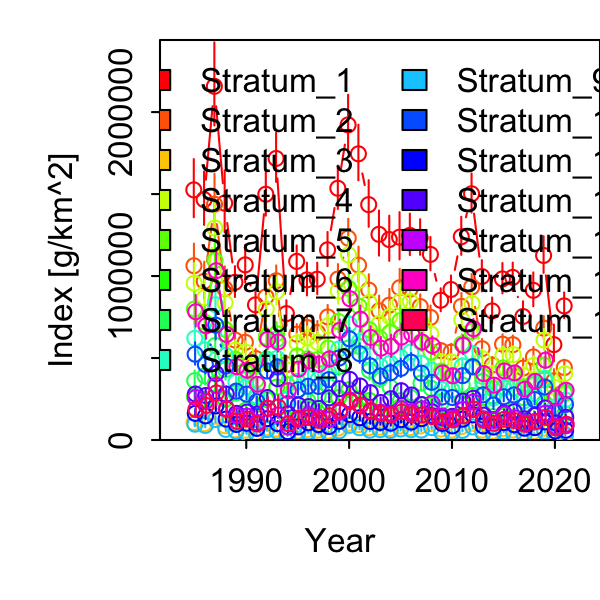

The table this chart was drawn from, first rows:
Category, Time, Stratum, Units, Estimate, Std. Error for Estimate, Std. Error for ln(Estimate)
1, 1985, Stratum_1, [g/km^2], 1525635, 177153, 0.1161
1, 1986, Stratum_1, [g/km^2], 1466167, 162846, 0.1111
1, 1987, Stratum_1, [g/km^2], 2157240, 252834, 0.1172
1, 1988, Stratum_1, [g/km^2], 1444573, 187740, 0.13
1, 1989, Stratum_1, [g/km^2], 961727, 94097, 0.09784
1, 1990, Stratum_1, [g/km^2], 1068289, 114927, 0.1076
1, 1991, Stratum_1, [g/km^2], 824277, 83664, 0.1015
1, 1992, Stratum_1, [g/km^2], 1499128, 136810, 0.09126
1, 1993, Stratum_1, [g/km^2], 1717157, 149342, 0.08697
1, 1994, Stratum_1, [g/km^2], 770774, 77472, 0.1005
1, 1995, Stratum_1, [g/km^2], 1089344, 93138, 0.0855
1, 1996, Stratum_1, [g/km^2], 976744, 99724, 0.1021
1, 1997, Stratum_1, [g/km^2], 980883, 96008, 0.09788
1, 1998, Stratum_1, [g/km^2], 1159977, 103877, 0.08955
1, 1999, Stratum_1, [g/km^2], 1535491, 132322, 0.08618
1, 2000, Stratum_1, [g/km^2], 1922059, 175451, 0.09128
1, 2001, Stratum_1, [g/km^2], 1745409, 169220, 0.09695
1, 2002, Stratum_1, [g/km^2], 1435529, 141719, 0.09872
1, 2003, Stratum_1, [g/km^2], 1254449, 137125, 0.1093
1, 2004, Stratum_1, [g/km^2], 1222789, 137501, 0.1124
1, 2005, Stratum_1, [g/km^2], 1237152, 143800, 0.1162
1, 2006, Stratum_1, [g/km^2], 1247881, 126574, 0.1014
1, 2007, Stratum_1, [g/km^2], 1233046, 108448, 0.08795
1, 2008, Stratum_1, [g/km^2], 1132138, 101286, 0.08946
1, 2009, Stratum_1, [g/km^2], 852411, 69895, 0.082
1, 2010, Stratum_1, [g/km^2], 918083, 81410, 0.08867
1, 2011, Stratum_1, [g/km^2], 1239830, 115793, 0.09339
1, 2012, Stratum_1, [g/km^2], 1501769, 119076, 0.07929
1, 2013, Stratum_1, [g/km^2], 997111, 95144, 0.09542
1, 2014, Stratum_1, [g/km^2], 787361, 77973, 0.09903
1, 2015, Stratum_1, [g/km^2], 982458, 92536, 0.09419
1, 2016, Stratum_1, [g/km^2], 991703, 86426, 0.08715
1, 2017, Stratum_1, [g/km^2], 753403, 87493, 0.1161
1, 2018, Stratum_1, [g/km^2], 913093, 103189, 0.113
1, 2019, Stratum_1, [g/km^2], 1125606, 111476, 0.09904
1, 2020, Stratum_1, [g/km^2], 581670, 111589, 0.1918
1, 2021, Stratum_1, [g/km^2], 817965, 78439, 0.09589
1, 1985, Stratum_2, [g/km^2], 1062895, 126976, 0.1195
1, 1986, Stratum_2, [g/km^2], 967942, 112630, 0.1164
1, 1987, Stratum_2, [g/km^2], 1438259, 174434, 0.1213
1, 1988, Stratum_2, [g/km^2], 923100, 126606, 0.1372
1, 1989, Stratum_2, [g/km^2], 609628, 62376, 0.1023
1, 1990, Stratum_2, [g/km^2], 595881, 66964, 0.1124
1, 1991, Stratum_2, [g/km^2], 497151, 54685, 0.11
1, 1992, Stratum_2, [g/km^2], 873452, 82496, 0.09445
1, 1993, Stratum_2, [g/km^2], 971471, 88873, 0.09148
1, 1994, Stratum_2, [g/km^2], 460330, 49486, 0.1075
1, 1995, Stratum_2, [g/km^2], 645478, 58760, 0.09103
1, 1996, Stratum_2, [g/km^2], 686079, 71490, 0.1042
1, 1997, Stratum_2, [g/km^2], 655698, 66610, 0.1016
1, 1998, Stratum_2, [g/km^2], 750881, 69324, 0.09232
1, 1999, Stratum_2, [g/km^2], 982034, 87073, 0.08867
1, 2000, Stratum_2, [g/km^2], 1231309, 112926, 0.09171
1, 2001, Stratum_2, [g/km^2], 1066365, 107553, 0.1009
1, 2002, Stratum_2, [g/km^2], 914483, 91704, 0.1003
1, 2003, Stratum_2, [g/km^2], 788164, 87364, 0.1108
1, 2004, Stratum_2, [g/km^2], 822749, 93813, 0.114
1, 2005, Stratum_2, [g/km^2], 928504, 109030, 0.1174
1, 2006, Stratum_2, [g/km^2], 920271, 94841, 0.1031
1, 2007, Stratum_2, [g/km^2], 813957, 71358, 0.08767
... 495 more rows
